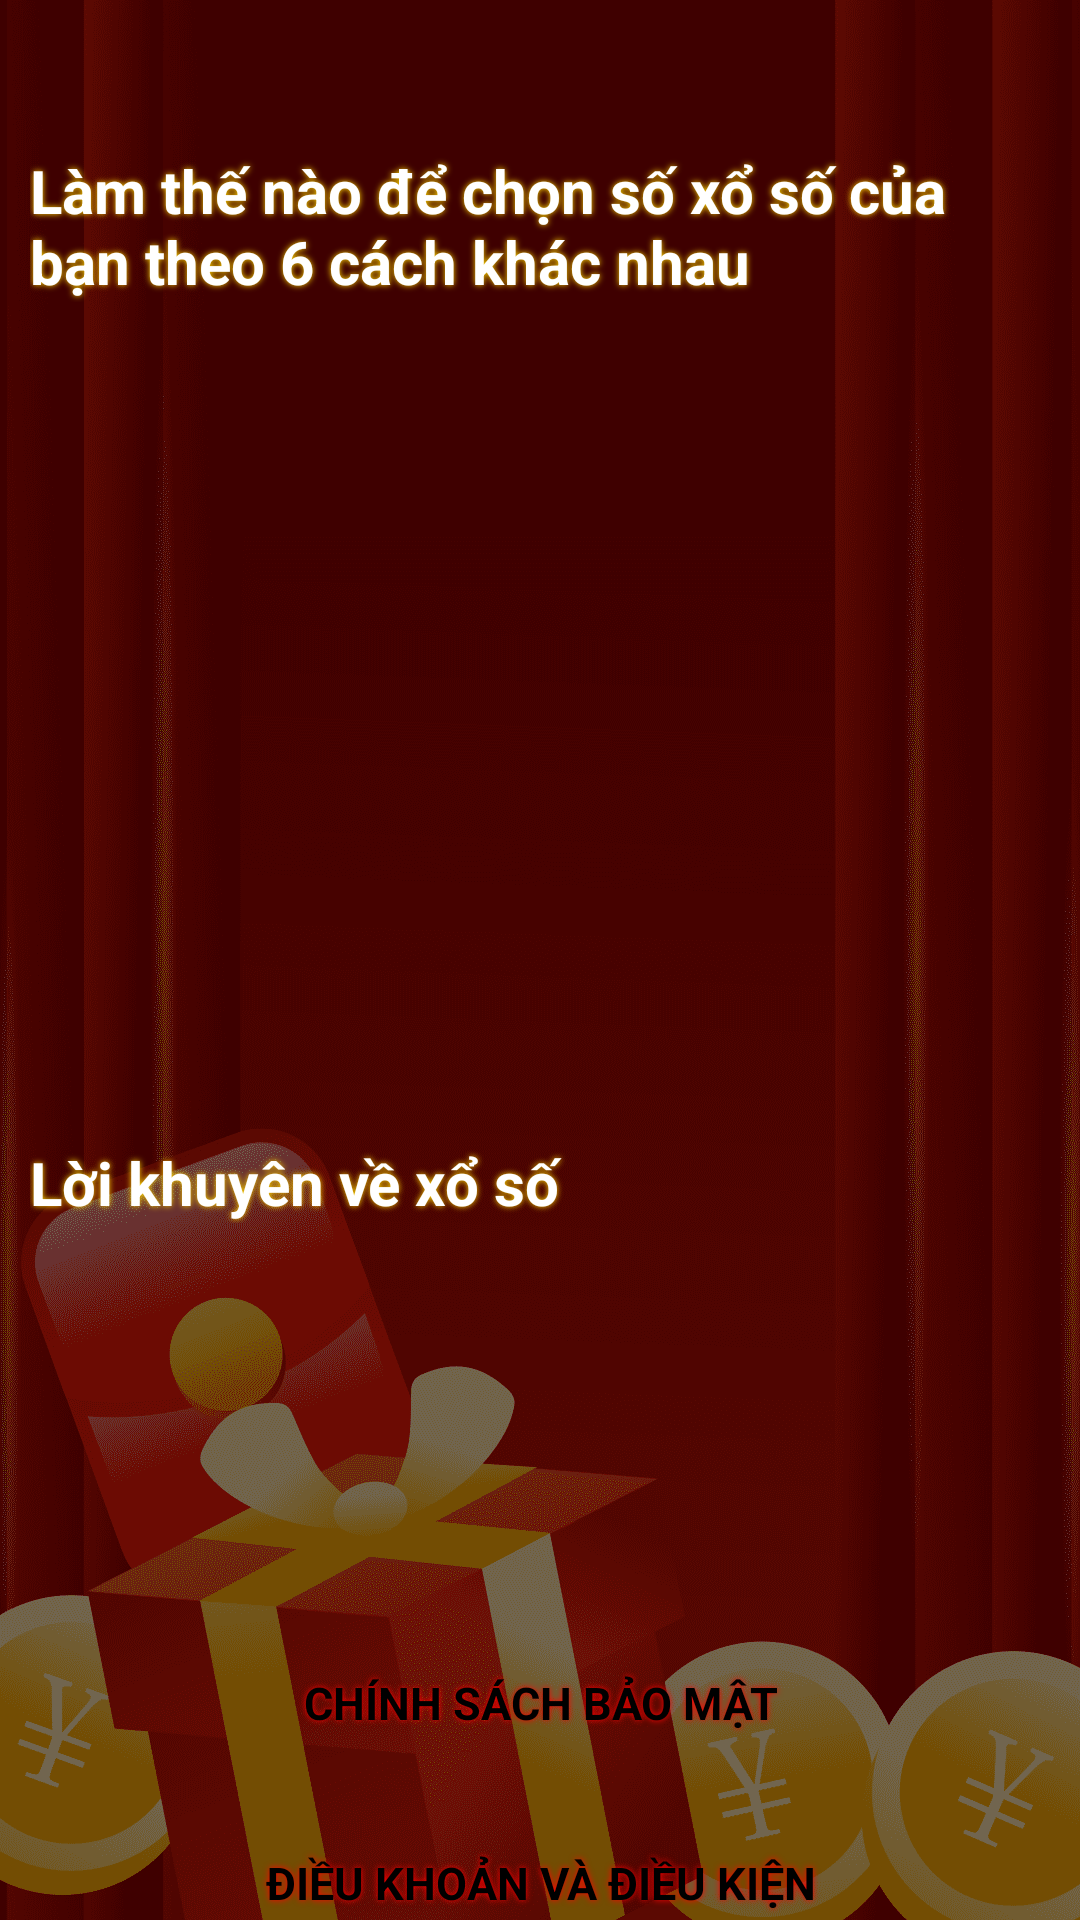

Here is an Android app screen rendered from its layout file. Give the layout XML and the strings, colors and styles it references.
<!-- AndroidManifest.xml: application theme Theme.VietLotteryThirteen -->
<!-- res/layout/activity_guides_page.xml -->
<?xml version="1.0" encoding="utf-8"?>
<androidx.core.widget.NestedScrollView xmlns:android="http://schemas.android.com/apk/res/android"
    xmlns:app="http://schemas.android.com/apk/res-auto"
    xmlns:tools="http://schemas.android.com/tools"
    android:layout_width="match_parent"
    android:layout_height="match_parent"
    android:background="@drawable/bg13"
    tools:context=".GuidesPage">

    <LinearLayout
        android:layout_width="match_parent"
        android:layout_height="match_parent"
        android:orientation="vertical">

        <TextView
            android:layout_width="match_parent"
            android:layout_height="wrap_content"
            android:layout_marginHorizontal="10dp"
            android:layout_marginTop="50dp"
            android:text="Làm thế nào để chọn số xổ số của bạn theo 6 cách khác nhau"
            android:textColor="@color/white"
            android:textSize="20dp"
            android:textStyle="bold"
            android:shadowRadius="5"
            android:shadowColor="#FFD600"/>

        <androidx.viewpager.widget.ViewPager
            android:id="@+id/viewPager"
            android:layout_width="match_parent"
            android:layout_height="250dp"
            android:layout_marginHorizontal="10dp"
            android:layout_marginTop="10dp"
            android:clipToPadding="false"
            android:foregroundGravity="bottom"
            android:overScrollMode="never" />

        <TextView
            android:layout_width="match_parent"
            android:layout_height="wrap_content"
            android:layout_marginHorizontal="10dp"
            android:layout_marginTop="20dp"
            android:text="Lời khuyên về xổ số"
            android:textColor="@color/white"
            android:textSize="20dp"
            android:textStyle="bold"
            android:shadowRadius="5"
            android:shadowColor="#FFD600"/>

        <androidx.viewpager.widget.ViewPager
            android:id="@+id/viewPager20"
            android:layout_width="match_parent"
            android:layout_height="100dp"
            android:layout_marginHorizontal="10dp"
            android:layout_marginTop="10dp"
            android:clipToPadding="false"
            android:foregroundGravity="bottom"
            android:overScrollMode="never" />

        <TextView
            android:id="@+id/btnG1"
            android:layout_width="match_parent"
            android:layout_height="40dp"
            android:layout_marginTop="30dp"
            android:layout_marginHorizontal="10dp"
            android:text="CHÍNH SÁCH BẢO MẬT"
            android:background="@drawable/tabbar"
            android:gravity="center"
            android:textStyle="bold"
            android:textColor="@color/black"
            android:shadowColor="#FF0000"
            android:shadowRadius="5"
            android:textSize="15dp"/>

        <TextView
            android:id="@+id/btnG2"
            android:layout_width="match_parent"
            android:layout_height="40dp"
            android:layout_marginTop="20dp"
            android:layout_marginBottom="10dp"
            android:layout_marginHorizontal="10dp"
            android:text="ĐIỀU KHOẢN VÀ ĐIỀU KIỆN"
            android:background="@drawable/tabbar"
            android:gravity="center"
            android:textStyle="bold"
            android:textColor="@color/black"
            android:shadowColor="#FF0000"
            android:shadowRadius="5"
            android:textSize="15dp"/>



    </LinearLayout>
</androidx.core.widget.NestedScrollView>
<!-- resources referenced by this layout -->
<resources>
  <!-- drawable bg13: png bitmap (drawable, 180804 bytes) -->
  <style name="Theme.VietLotteryThirteen" parent="Theme.MaterialComponents.DayNight.NoActionBar">
          
          <item name="colorPrimary">@color/purple_500</item>
          <item name="colorPrimaryVariant">@color/purple_700</item>
          <item name="colorOnPrimary">@color/white</item>
          
          <item name="colorSecondary">@color/teal_200</item>
          <item name="colorSecondaryVariant">@color/teal_700</item>
          <item name="colorOnSecondary">@color/black</item>
          
          <item name="android:statusBarColor" tools:targetApi="l">?attr/colorPrimaryVariant</item>
          
      </style>
  <!-- not gathered from this repository: default colours our renderer supplied (Android Studio template values) -->
  <color name="purple_500">#FF6200EE</color>
  <color name="purple_700">#FF3700B3</color>
  <color name="teal_200">#FF03DAC5</color>
  <color name="teal_700">#FF018786</color>
  <color name="black">#FF000000</color>
  <color name="white">#FFFFFFFF</color>
</resources>
